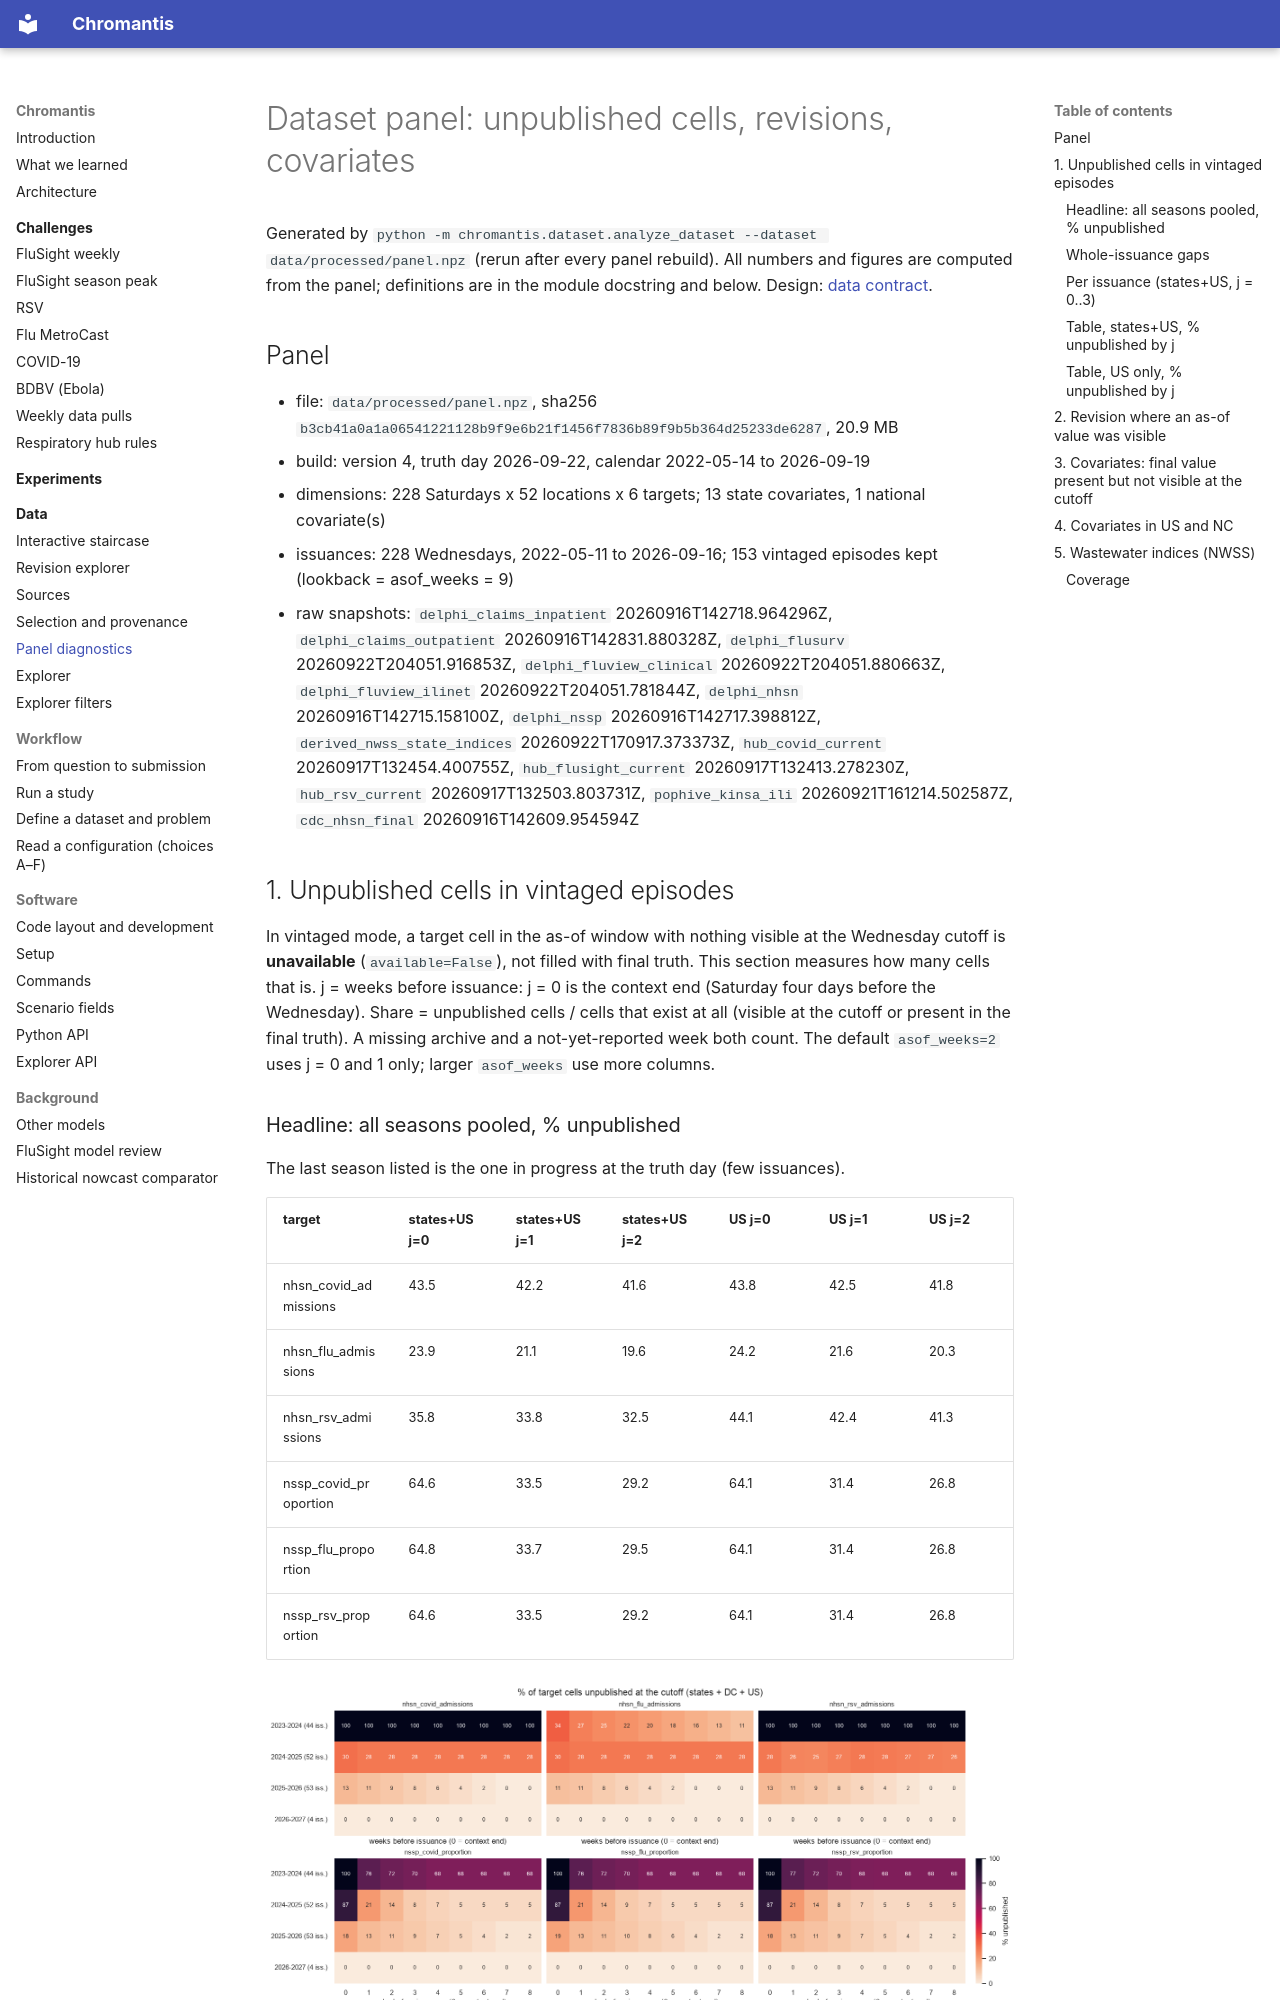

repository: ACCIDDA/chromantis · page: data/panel/index.html · generator: mkdocs

# Dataset panel: unpublished cells, revisions, covariates

Generated by `python -m chromantis.dataset.analyze_dataset --dataset data/processed/panel.npz` (rerun after every panel rebuild). All numbers and figures are computed from the panel; definitions are in the module docstring and below. Design: [data contract](index.md#current-dataset).

## Panel

- file: `data/processed/panel.npz`, sha256 `b3cb41a0a1a06541221128b9f9e6b21f1456f7836b89f9b5b364d25233de6287`, 20.9 MB
- build: version 4, truth day 2026-09-22, calendar 2022-05-14 to 2026-09-19
- dimensions: 228 Saturdays x 52 locations x 6 targets; 13 state covariates, 1 national covariate(s)
- issuances: 228 Wednesdays, 2022-05-11 to 2026-09-16; 153 vintaged episodes kept (lookback = asof_weeks = 9)
- raw snapshots: `delphi_claims_inpatient` 20260916T142718.964296Z, `delphi_claims_outpatient` 20260916T142831.880328Z, `delphi_flusurv` 20260922T204051.916853Z, `delphi_fluview_clinical` 20260922T204051.880663Z, `delphi_fluview_ilinet` 20260922T204051.781844Z, `delphi_nhsn` 20260916T142715.158100Z, `delphi_nssp` 20260916T142717.398812Z, `derived_nwss_state_indices` 20260922T170917.373373Z, `hub_covid_current` 20260917T132454.400755Z, `hub_flusight_current` 20260917T132413.278230Z, `hub_rsv_current` 20260917T132503.803731Z, `pophive_kinsa_ili` 20260921T161214.502587Z, `cdc_nhsn_final` 20260916T142609.954594Z

## 1. Unpublished cells in vintaged episodes

In vintaged mode, a target cell in the as-of window with nothing visible at the Wednesday cutoff is **unavailable** (`available=False`), not filled with final truth. This section measures how many cells that is. j = weeks before issuance: j = 0 is the context end (Saturday four days before the Wednesday). Share = unpublished cells / cells that exist at all (visible at the cutoff or present in the final truth). A missing archive and a not-yet-reported week both count. The default `asof_weeks=2` uses j = 0 and 1 only; larger `asof_weeks` use more columns.
